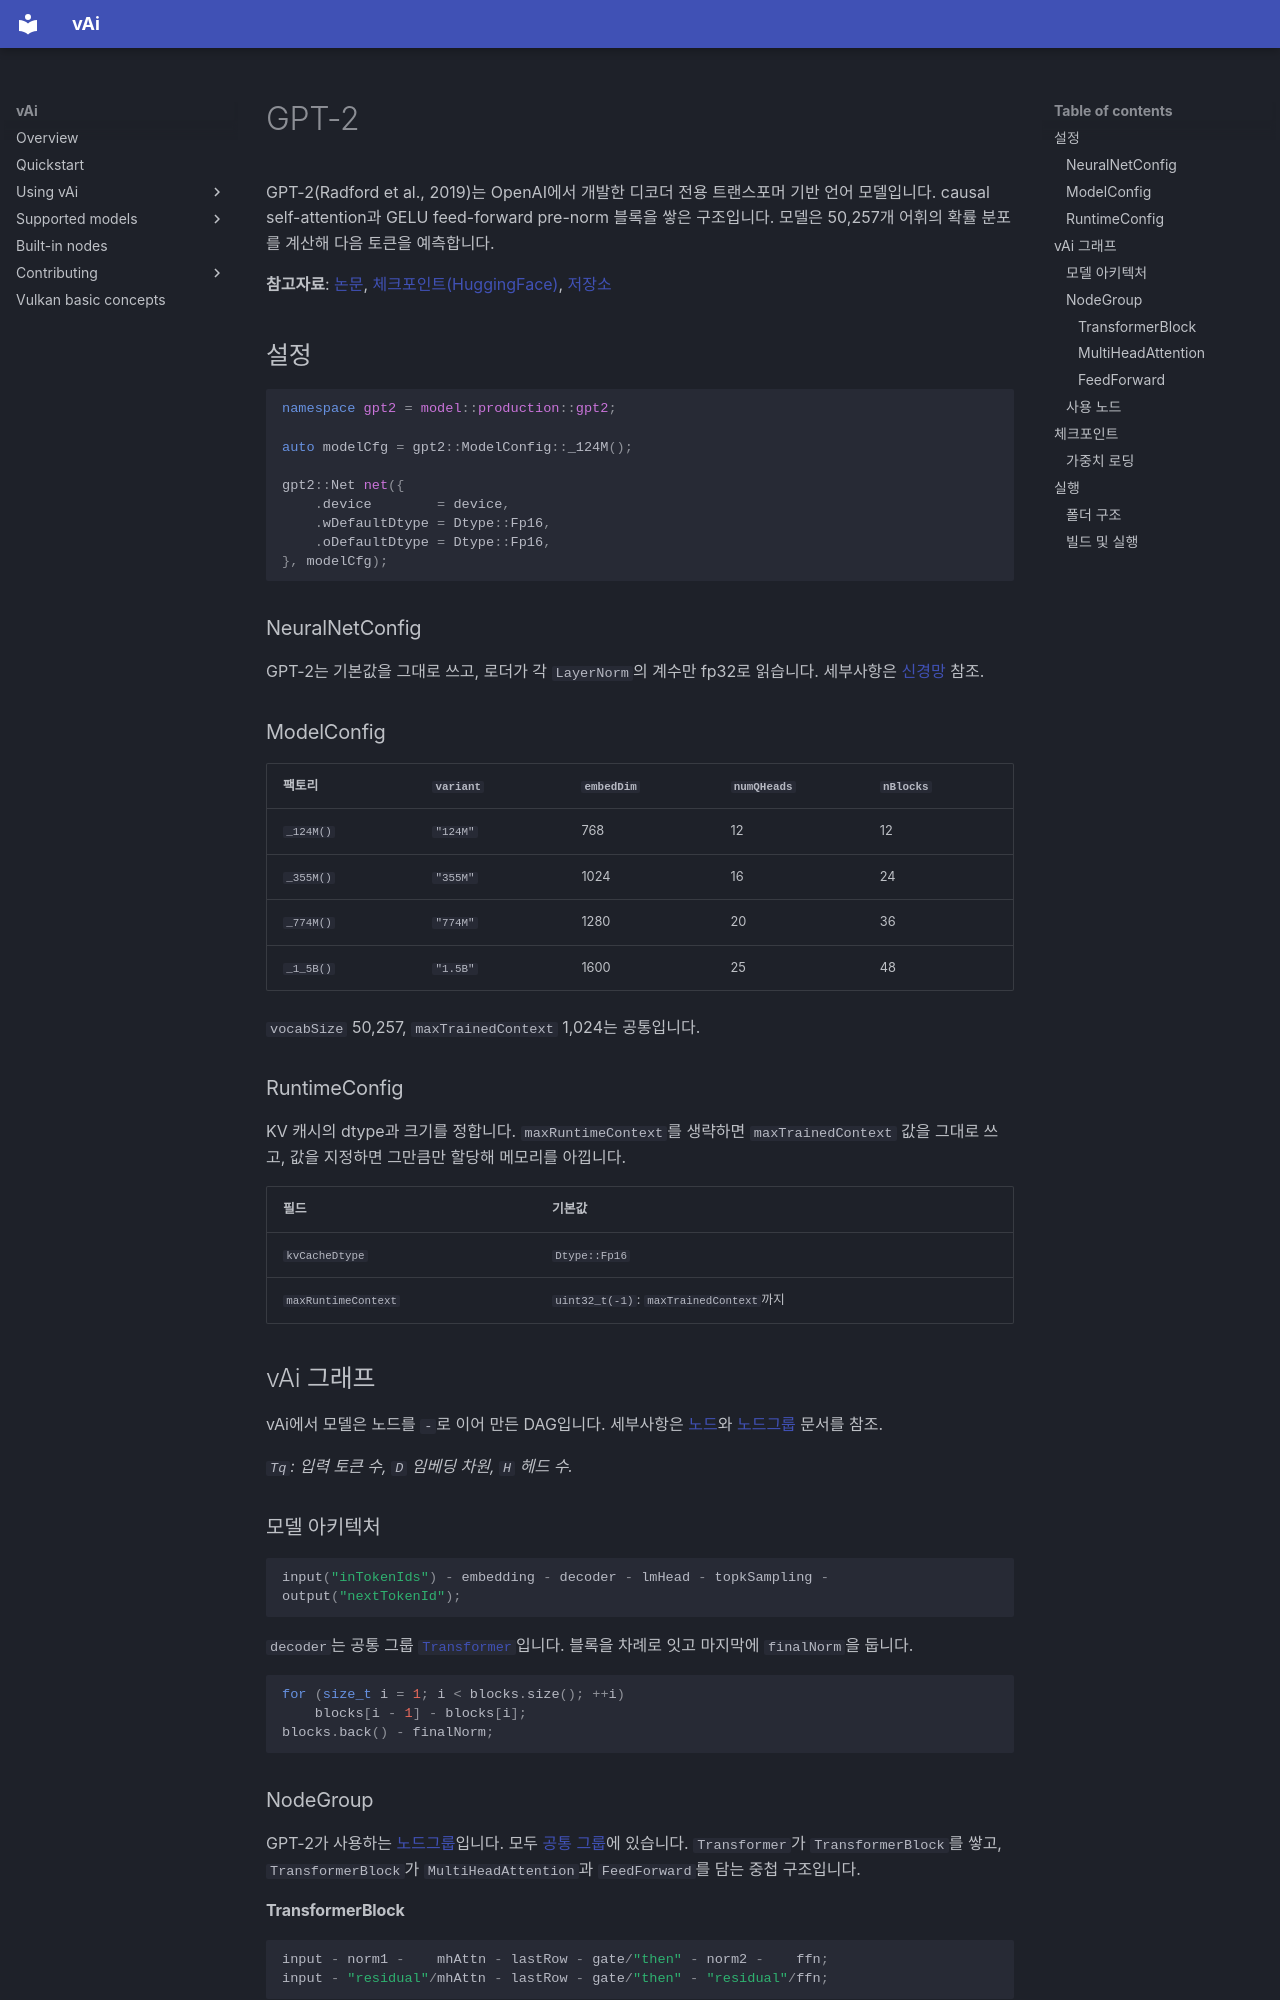

repository: vaistrata/vAi · page: ko/04-models/gpt2/index.html · generator: mkdocs

# GPT-2

GPT-2(Radford et al., 2019)는 OpenAI에서 개발한 디코더 전용 트랜스포머 기반 언어 모델입니다. causal self-attention과 GELU feed-forward pre-norm 블록을 쌓은 구조입니다. 모델은 50,257개 어휘의 확률 분포를 계산해 다음 토큰을 예측합니다.

**참고자료**: [논문](https://cdn.openai.com/better-language-models/language_models_are_unsupervised_multitask_learners.pdf), [체크포인트(HuggingFace)](https://huggingface.co/openai-community/gpt2), [저장소](https://github.com/openai/gpt-2)

## 설정

```cpp
namespace gpt2 = model::production::gpt2;

auto modelCfg = gpt2::ModelConfig::_124M();

gpt2::Net net({
    .device        = device,
    .wDefaultDtype = Dtype::Fp16,
    .oDefaultDtype = Dtype::Fp16,
}, modelCfg);
```

### NeuralNetConfig

GPT-2는 기본값을 그대로 쓰고, 로더가 각 `LayerNorm`의 계수만 fp32로 읽습니다.
세부사항은 [신경망](../03-usage/neural-net.md) 참조.

### ModelConfig

| 팩토리 | `variant` | `embedDim` | `numQHeads` | `nBlocks` |
|---|---|---|---|---|
| `_124M()` | `"124M"` | 768 | 12 | 12 |
| `_355M()` | `"355M"` | 1024 | 16 | 24 |
| `_774M()` | `"774M"` | 1280 | 20 | 36 |
| `_1_5B()` | `"1.5B"` | 1600 | 25 | 48 |

`vocabSize` 50,257, `maxTrainedContext` 1,024는 공통입니다.

### RuntimeConfig

KV 캐시의 dtype과 크기를 정합니다. `maxRuntimeContext`를 생략하면 `maxTrainedContext` 값을 그대로 쓰고, 값을 지정하면 그만큼만 할당해 메모리를 아낍니다.

| 필드 | 기본값 |
|---|---|
| `kvCacheDtype` | `Dtype::Fp16` |
| `maxRuntimeContext` | `uint32_t(-1)`: `maxTrainedContext`까지 |

## vAi 그래프

vAi에서 모델은 노드를 `-`로 이어 만든 DAG입니다. 세부사항은 [노드](../03-usage/node.md)와 [노드그룹](../03-usage/node-group.md) 문서를 참조.

*`Tq`: 입력 토큰 수, `D` 임베딩 차원, `H` 헤드 수.*

### 모델 아키텍처

```cpp
input("inTokenIds") - embedding - decoder - lmHead - topkSampling - output("nextTokenId");
```

`decoder`는 공통 그룹 [`Transformer`](../../../vai/groups/transformer.h)입니다. 블록을 차례로 잇고 마지막에 `finalNorm`을 둡니다.

```cpp
for (size_t i = 1; i < blocks.size(); ++i)
    blocks[i - 1] - blocks[i];
blocks.back() - finalNorm;
```

### NodeGroup

GPT-2가 사용하는 [노드그룹](../03-usage/node-group.md)입니다. 모두 [공통 그룹](../../../vai/groups/)에 있습니다.
`Transformer`가 `TransformerBlock`를 쌓고, `TransformerBlock`가 `MultiHeadAttention`과 `FeedForward`를 담는 중첩 구조입니다.

#### TransformerBlock

```cpp
input - norm1 -    mhAttn - lastRow - gate/"then" - norm2 -    ffn;
input - "residual"/mhAttn - lastRow - gate/"then" - "residual"/ffn;
```

별도 `Add`를 두지 않고 각 서브층의 마지막 투영이 `acceptResidual`로 받아 커널 안에서 더합니다.
`lastRow`와 `gate`는 설정에 따라 생기는 `optional` 멤버이고, 없으면 연결에서 빠집니다. GPT-2는 마지막 블록에만 `lastRow`를 두어, 다음 토큰을 정하는 마지막 행만 FFN으로 보냅니다.
